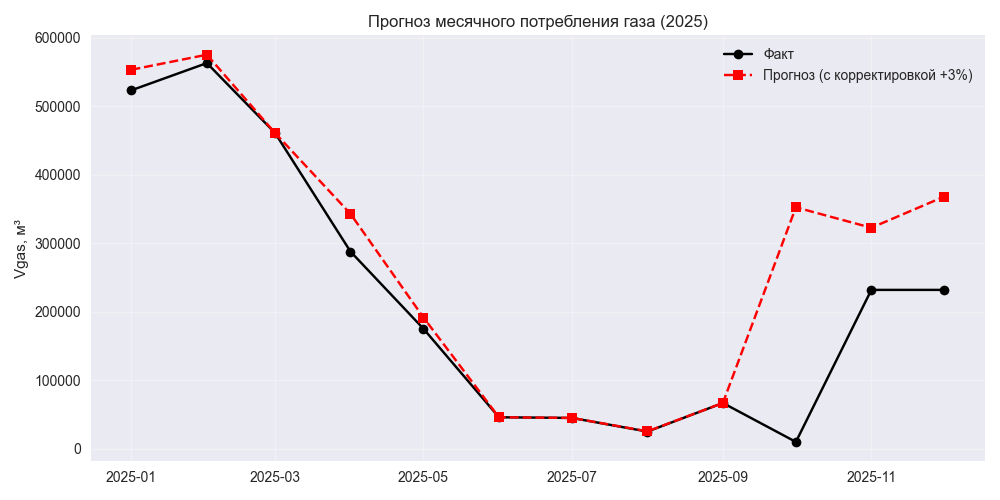

The data file committed next to this chart (first rows):
month, Vgas_actual, Vgas_pred
2025-01-01, 523531, 553529
2025-02-01, 563238, 575489
2025-03-01, 461180, 461180
2025-04-01, 287883, 343018
2025-05-01, 175060, 191494
2025-06-01, 45783, 45783
2025-07-01, 44823, 44823
2025-08-01, 24879, 25252
2025-09-01, 66649, 66649
2025-10-01, 9778, 352517
2025-11-01, 231879, 322640
2025-12-01, 231879, 368248
